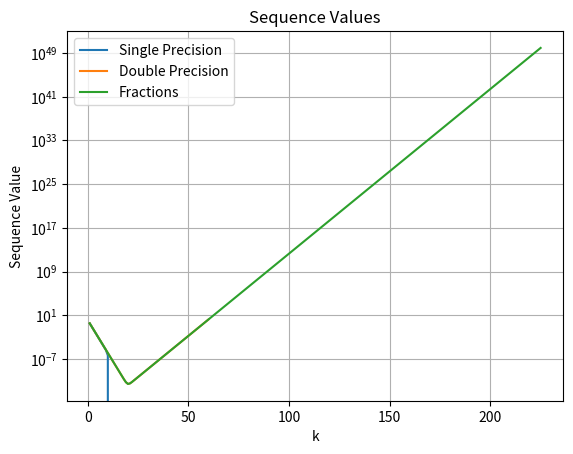

This figure's Python source:
import matplotlib.pyplot as plt
import numpy as np
from fractions import Fraction as Frac
def x_k(i,x_k_values):
    if(i==0):
        return x_k_values[0]
    elif(i==1):
        return x_k_values[1]
    else:
        return 2.25*x_k_values[i-1]-0.5*x_k_values[i-2]
def exact_solution(k):
    return Frac(4, 3) ** -k    

print(np.zeros(3,np.float64))
def generator(n,precision):
    x_k_values = np.zeros(n, dtype=precision)
    x_k_values[0]=Frac(1,3)
    x_k_values[1]=Frac(1/12)
    for i in range(2,n):
        x_k_values[i]=(x_k(i,x_k_values))
    print(x_k_values)
    return x_k_values

def main():
    n_single = 225
    n_double = 60
    n_fraction = 225
    plt.semilogy(np.arange(1, n_single+1), generator(n_single,np.float32), label='Single Precision')
    plt.semilogy(np.arange(1, n_double+1), generator(n_double,np.float64), label='Double Precision')
    plt.semilogy(np.arange(1, n_fraction+1), generator(n_fraction,Frac), label='Fractions')
    plt.title('Sequence Values')
    plt.xlabel('k')
    plt.ylabel('Sequence Value')
    plt.legend()
    plt.grid(True)
    plt.show()
print(main())